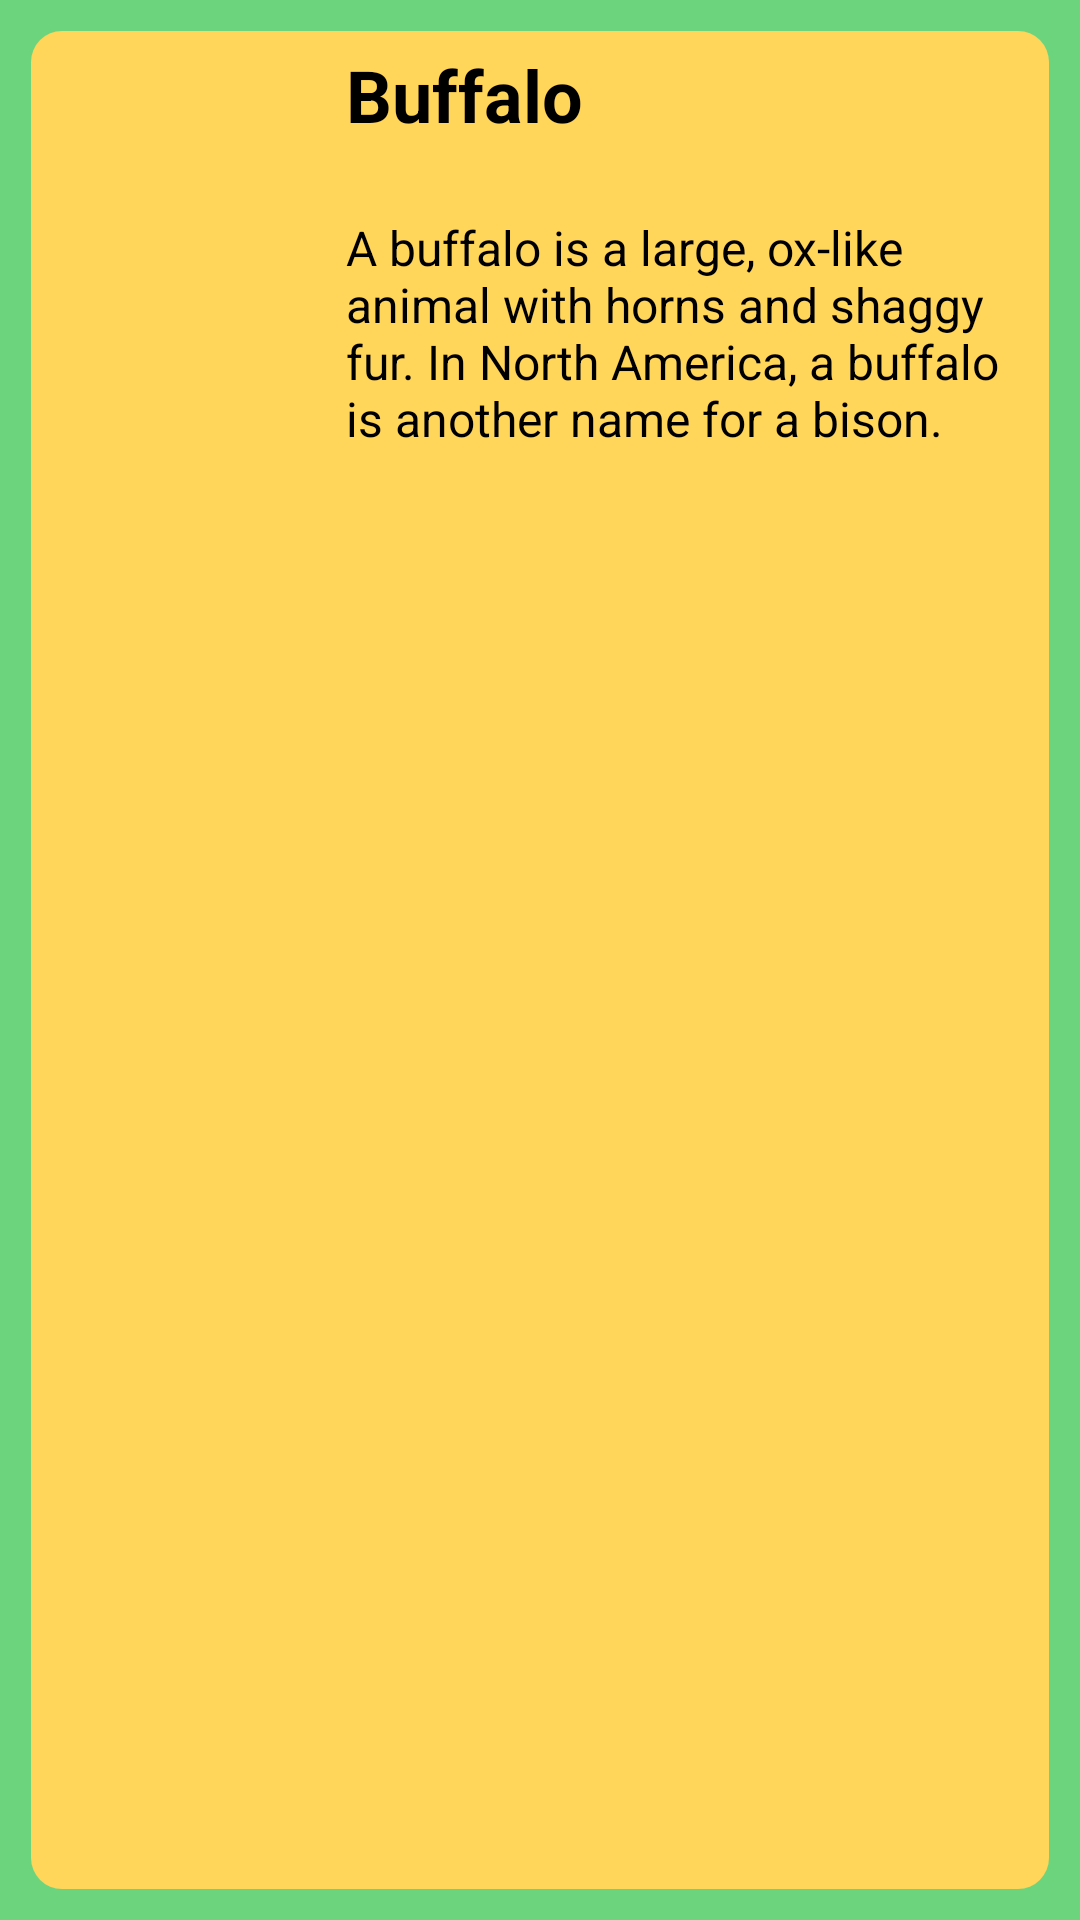

Android layout source for this screen:
<!-- AndroidManifest.xml: application theme Theme.ListView -->
<!-- res/layout/list.xml -->
<?xml version="1.0" encoding="utf-8"?>
<LinearLayout xmlns:android="http://schemas.android.com/apk/res/android"
    xmlns:app="http://schemas.android.com/apk/res-auto"
    xmlns:tools="http://schemas.android.com/tools"
    android:layout_width="wrap_content"
    android:layout_height="wrap_content"
    android:orientation="horizontal"
    android:background="@color/back"
    android:padding="5pt">

    <LinearLayout
        android:layout_width="match_parent"
        android:layout_height="match_parent"
        android:background="@drawable/background"
        android:orientation="horizontal">

        <ImageView
            android:id="@+id/Image"
            android:layout_width="100dp"
            android:layout_height="100dp"
            android:contentDescription="@string/image"
            app:layout_constraintBottom_toBottomOf="parent"
            app:layout_constraintEnd_toEndOf="parent"
            app:layout_constraintHorizontal_bias="0.138"
            app:layout_constraintStart_toStartOf="parent"
            app:layout_constraintTop_toTopOf="parent"
            app:layout_constraintVertical_bias="0.055"
            tools:srcCompat="@drawable/buffalo" />

        <LinearLayout
            android:layout_width="match_parent"
            android:layout_height="wrap_content"
            android:orientation="vertical">

            <TextView
                android:id="@+id/text1"
                android:layout_width="103dp"
                android:layout_height="wrap_content"
                android:text="@string/text2"
                android:textSize="24sp"
                android:textStyle="bold"
                app:layout_constraintBottom_toBottomOf="parent"
                app:layout_constraintEnd_toEndOf="parent"
                app:layout_constraintHorizontal_bias="0.435"
                app:layout_constraintStart_toEndOf="@+id/Image"
                app:layout_constraintTop_toTopOf="parent"
                app:layout_constraintVertical_bias="0.029"
                android:textColor="@color/black"
                />

            <TextView
                android:id="@+id/text3"
                android:layout_width="wrap_content"
                android:layout_height="wrap_content"
                android:layout_marginTop="24dp"
                android:text="@string/text3"
                android:textSize="16sp"
                app:layout_constraintBottom_toBottomOf="parent"
                app:layout_constraintEnd_toEndOf="parent"
                app:layout_constraintHorizontal_bias="0.438"
                app:layout_constraintStart_toEndOf="@+id/Image"
                app:layout_constraintTop_toBottomOf="@+id/text1"
                app:layout_constraintVertical_bias="0.0"
                android:textColor="@color/black" />
        </LinearLayout>


    </LinearLayout>

</LinearLayout>
<!-- resources referenced by this layout -->
<resources>
  <color name="back">#6DD47E</color>
  <color name="black">#FF000000</color>
  <!-- drawable background (drawable) -->
  <?xml version="1.0" encoding="utf-8"?>
  <selector xmlns:android="http://schemas.android.com/apk/res/android">
  <item>
      <shape>
          <solid android:color="@color/BACJH"/>
          <corners android:radius="5pt"/>
          <padding android:top="5dp"
              android:right="5dp"
              android:left="5dp"
              android:bottom="5dp"/>
      </shape>
  </item>
  </selector>
  <string name="image">TODO</string>
  <string name="text2">Buffalo</string>
  <string name="text3">A buffalo is a large, ox-like animal with horns and shaggy fur. In North America, a buffalo is another name for a bison.</string>
  <style name="Theme.ListView" parent="Theme.MaterialComponents.DayNight.DarkActionBar">
          
          <item name="colorPrimary">@color/purple_500</item>
          <item name="colorPrimaryVariant">@color/purple_700</item>
          <item name="colorOnPrimary">@color/black</item>
          
          <item name="colorSecondary">@color/teal_200</item>
          <item name="colorSecondaryVariant">@color/teal_700</item>
          <item name="colorOnSecondary">@color/black</item>
          
          <item name="android:statusBarColor" tools:targetApi="l">?attr/colorPrimaryVariant</item>
          
      </style>
  <color name="BACJH">#FFD55A</color>
  <color name="purple_500">#6DD47E</color>
  <color name="purple_700">#6DD47E</color>
  <color name="teal_200">#FF03DAC5</color>
  <color name="teal_700">#FF018786</color>
</resources>
